Run: headless pygame with SDL's dummy video driver; simulated clock (each Clock.tick advances the game by its frame time, no real sleeping); random seed 0; keys injected as events and as key.get_pressed() state; no mouse input.
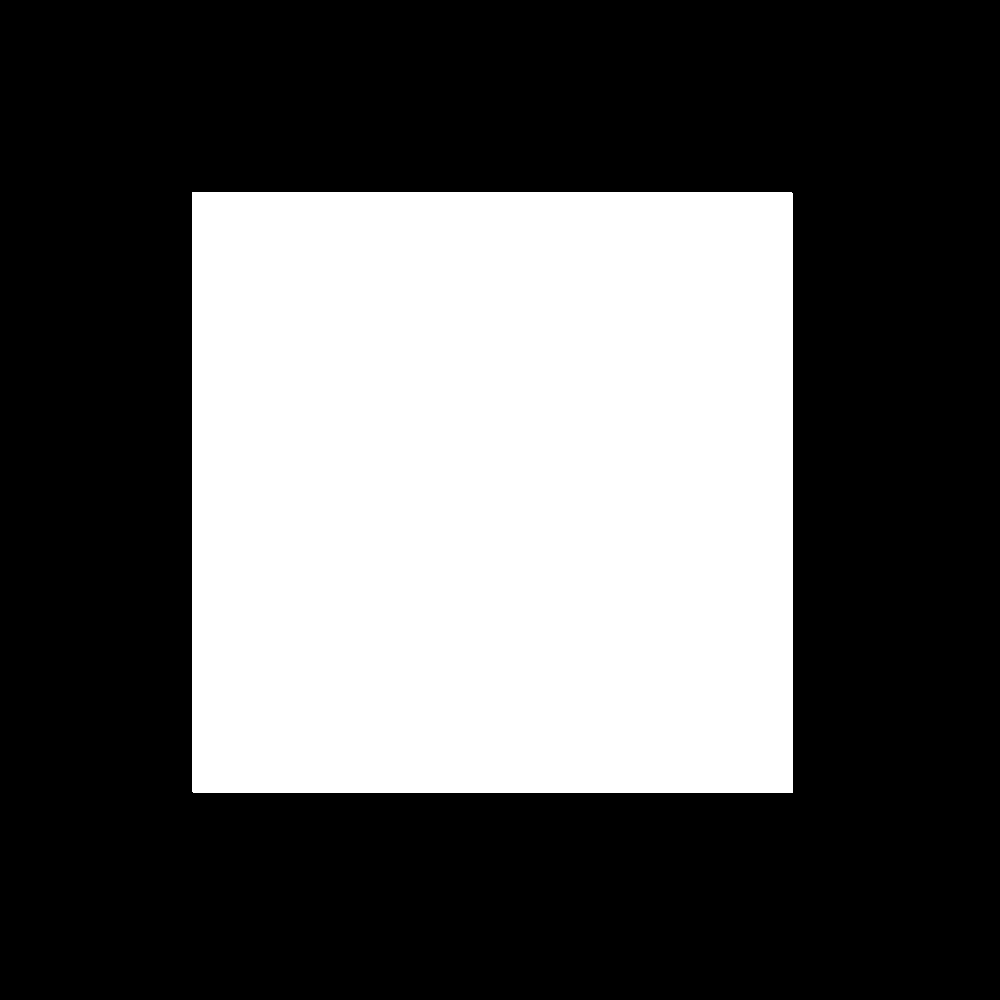
Frame 1 of 4 · flips 1–60 · no input
Frame 2 of 4 · flips 61–180 · tapped SPACE, RETURN · held RIGHT (→), D · screen unchanged from frame 1, image omitted
Frame 3 of 4 · flips 181–300 · held DOWN (↓), S · screen unchanged from frame 2, image omitted
Frame 4 of 4 · flips 301–420 · held LEFT (←), A, UP (↑), W · screen unchanged from frame 3, image omitted

The pygame program that drew these frames:

import pygame
SCREENWIDTH = 1000
SCREENHEIGHT = 1000
BORDERWIDTH = 600
BORDERHEIGHT = 600
CELLSIZE = 40
ROWS = BORDERWIDTH // CELLSIZE
COLS = BORDERHEIGHT // CELLSIZE
print("ROWS: ", ROWS, "COLS: ", COLS)

XMARGIN = int((SCREENWIDTH - (CELLSIZE * ROWS + (COLS - 1))) / 2)
YMARGIN = int((SCREENHEIGHT - (CELLSIZE * COLS + (ROWS - 1))) / 2)


BLUE = (0, 100, 200)
Black = (0, 0, 0)
White = (255, 255, 255)


class Node:
    def __init__(self, x, y):
        self.x = x
        self.y = y
        self.wall = False

    def drawNODE(self, surface):
        i = self.x * CELLSIZE + XMARGIN
        j = self.y * CELLSIZE + YMARGIN
        if self.wall:
            pygame.draw.rect(surface, Black, (i, j, CELLSIZE, CELLSIZE))
        else:
            pygame.draw.rect(surface, White, (i, j, CELLSIZE, CELLSIZE))


class Board:
    def __init__(self, ROWS, COLS):
        self.rows = ROWS
        self.cols = COLS
        self.grid = []
        for i in range(self.rows):
            self.column = []
            for j in range(self.cols):
                node = Node(i, j)
                self.column.append(node)
            self.grid.append(self.column)

    def drawGRID(self, surface):
        for i in range(self.rows):
            for j in range(self.cols):
                self.grid[i][j].drawNODE(surface)


def leftTopofTile(a, b):
    left = XMARGIN + (a * CELLSIZE) + (a - 1)
    top = YMARGIN + (b * CELLSIZE) + (b - 1)
    return(left, top)


def display(surface):
    surface.fill(Black)
    left, top = leftTopofTile(0, 0)
    width = COLS * CELLSIZE
    height = ROWS * CELLSIZE
    pygame.draw.rect(surface, White, (left, top, width, height), 2)

    grid = Board(ROWS, COLS)
    grid.drawGRID(surface)

def main():
    pygame.init()
    myWindow = pygame.display.set_mode((SCREENWIDTH, SCREENHEIGHT))
    pygame.display.set_caption("Visualizer")

    running = True
    while running:
        for event in pygame.event.get():
            if event.type == pygame.QUIT:
                running = False

        display(myWindow)
        pygame.display.update()


if __name__ == '__main__':
    main()
